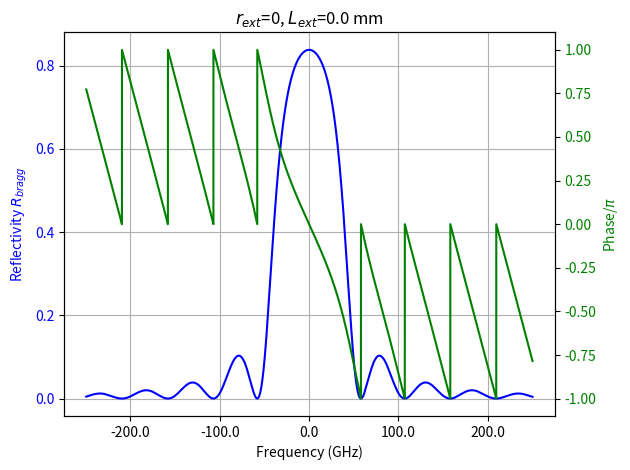
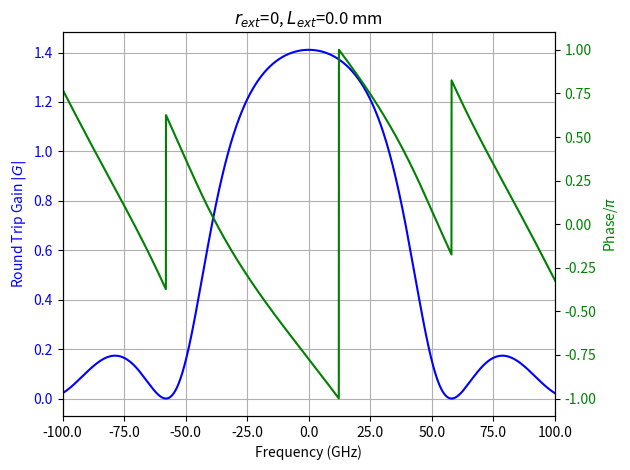

Write the Python code that produced these figures, in order. (Note: this script raises an exception after producing the figures.)
'''
Created on Mar 12, 2018

@author: charl
'''

import scipy
import numpy as np
from numpy import pi
import cmath
import math
import matplotlib.pyplot as plt
from matplotlib.ticker import FormatStrFormatter

c = 3e8
WL = np.linspace(1548e-9, 1552e-9, 10000)
WL_D = 1550e-9
freq = c / WL
freq_center = c / (WL_D)
L_A = 140e-6
L_G = 780e-6
L_P = 0e-6
# L_ext = 0
r1 = np.sqrt(0.99)
r1 = 0.32
r_ext = np.sqrt(0.1)
# r_ext = 0.1
r_ext = 0
n_gain = 3.7
n_air = 1.
n_poly = 1.46
n_poly = 3.2
n_clad = 1.45
n_core = 1.48
n_eff = 3.244
n_eff = 3.7

# kappa_L = 1.8
# kappa = kappa_L / L_G

kappa = 20 * 100
kappa_L = kappa * L_G

delta_f_z = c / (n_gain * L_G * np.sqrt(1 + (kappa_L / pi)**2))
print ("delta_f_z = %s GHz" % (delta_f_z / 1e9))

delta_f_A = c / (2 * (n_gain * L_A + n_gain * L_G))
print ("delta_f_A = %s GHz" % (delta_f_A / 1e9))

#=========================================================================
# delta_f_P = c / (2 * (n_gain * (L_G + L_P)))
# print ("delta_f_P = %s GHz" % (delta_f_P / 1e9))
# print delta_f_z / delta_f_P
#=========================================================================

delta_f_T = c / (2 * (n_gain * L_A + n_eff * (L_G)))
print ("delta_f_T = %s GHz" % (delta_f_T / 1e9))

R_BGA = delta_f_z / delta_f_A
print ("R_BGA = %s" % (R_BGA))


# kappa = 30 * 100


# 1st way
delta_beta = 2 * pi * n_eff * (1 / WL - 1 / WL_D)
delta = delta_beta
gama = np.sqrt(kappa**2 + (1j * delta_beta)**2)

T11 = np.cosh(gama * L_G) - 1j * delta / gama * np.sinh(gama * L_G)
T12 = -1j * kappa / gama * np.sinh(gama * L_G)
T21 = 1j * kappa / gama * np.sinh(gama * L_G)
T22 = np.cosh(gama * L_G) + 1j * delta / gama * np.sinh(gama * L_G)
det_T = T11 * T22 - T21 * T12

r = 1j * kappa * np.sinh(gama * L_G) / ((1j * delta_beta) *
                                        np.sinh(gama * L_G) + gama * np.cosh(gama * L_G))

r = kappa * np.sinh(gama * L_G) / ((1j * delta_beta) *
                                   np.sinh(gama * L_G) + gama * np.cosh(gama * L_G))

beta_1 = 2 * pi * n_poly / WL
beta_2 = 2 * pi * n_poly / WL
W1 = np.exp(-2j * (beta_1 * L_G))
W2 = np.exp(-2j * (beta_2 * L_P))    # without propagation loss
# r_eff = (r * W1 + r_ext * W2) / (1 + r * W1 * r_ext * W2)

#=========================================================================
# r_eff = (r + r_ext * W2) / (1 + r * r_ext * W2) * W1
#
# r_eff = ((np.cosh(gama * L_G) - 1j * delta_beta / gama * np.sinh(gama * L_G)) * r_ext * W1 * W2 + (-1j * kappa / gama * np.sinh(gama * L_G))
#          ) / ((1j * kappa / gama * np.sinh(gama * L_G)) * r_ext * W1 * W2 + (np.cosh(gama * L_G) + 1j * delta_beta / gama * np.sinh(gama * L_G)))
#
# T12 = -1j * kappa / gama * np.sinh(gama * L_G)
# T21 = 1j * kappa / gama * np.sinh(gama * L_G)
# r_eff = (T11 * r_ext * W1 * W2 + T12) / (T21 * r_ext * W1 * W2 + T22)
#=========================================================================

r_eff = T21 / T11 + (det_T / T11**2 * r_ext * W2) / \
    (1 + T12 / T11 * r_ext * W2)    # tqian derived

#=========================================================================
# r_eff = r + (det_T / (T11**2) * r_ext * W2) / \
#     (1 + T12 / T11 * r_ext * W2)    # tqian derived
#=========================================================================

gain = 27.368 * 100     # 27.368 cm^-1
gain = 16 * 100
gain = 100 * 100
beta_3 = 2 * pi * n_gain / WL + 1j * (gain / 2)
G = r1 * np.exp(-2j * (beta_3 * L_A)) * r_eff
G = r1 * np.exp(-2j * (beta_3 * L_A)) * r


r_bragg = np.absolute(r)
r_phi = (np.angle(r)) / pi

r_eff_ref = np.absolute(r_eff)
r_eff_phi = np.angle(r_eff) / pi

G_abs = np.absolute(G)
G_phi = np.angle(G) / pi

# 1st plot
fig, ax1 = plt.subplots()
color = 'blue'
ax1.set_xlabel('Frequency (GHz)')
ax1.set_ylabel('Reflectivity $R_{bragg}$', color=color)
ax1.plot(((freq - freq_center) / 1e9), r_bragg **
         2, label="$R_{bragg}$", color=color)
ax1.tick_params(axis='y', labelcolor=color)
ax1.grid()
# ax1.legend(loc=0)
ax2 = ax1.twinx()  # instantiate a second axes that shares the same x-axis
color = 'green'
# we already handled the x-label with ax1
ax2.set_ylabel('Phase/$\pi$', color=color)
ax2.plot(((freq - freq_center) / 1e9), (r_phi),
         label="$\phi_{bragg}$", color=color)
ax2.tick_params(axis='y', labelcolor=color)
# ax2.legend(loc=0)
ax2.xaxis.set_major_formatter(FormatStrFormatter('%.1f'))
plt.title("$r_{ext}$=%s, $L_{ext}$=%s mm" % (r_ext, L_P * 1000))
fig.tight_layout()  # otherwise the right y-label is slightly clipped

#=========================================================================
# # 2nd plot
# fig, ax1 = plt.subplots()
# color = 'blue'
# ax1.set_xlabel('Frequency (GHz)')
# ax1.set_ylabel('Reflectivity $R_{eff}$', color=color)
# ax1.plot(((freq - freq_center) / 1e9), r_eff_ref **
#          2, label="$R_{eff}$", color=color)
# # ax1.set_xlim(-100, 100)
# ax1.tick_params(axis='y', labelcolor=color)
# # ax1.legend(loc=0)
# ax2 = ax1.twinx()  # instantiate a second axes that shares the same x-axis
# color = 'green'
# # we already handled the x-label with ax1
# ax2.set_ylabel('Phase/$\pi$', color=color)
# ax2.plot(((freq - freq_center) / 1e9), r_eff_phi,
#          label="$\phi_{eff}$", color=color)
# # ax2.set_xlim(-100, 100)
# ax2.tick_params(axis='y', labelcolor=color)
# # ax2.legend(loc=0)
# # ax2.xaxis.set_major_formatter(FormatStrFormatter('%.3f'))
# plt.title("$r_{ext}$=%s, $L_{ext}$=%s mm" % (r_ext, L_P * 1000))
# fig.tight_layout()  # otherwise the right y-label is slightly clipped
#=========================================================================


# 3rd plot
(freq - freq_center)
fig, ax1 = plt.subplots()
color = 'blue'
ax1.set_xlabel('Frequency (GHz)')
ax1.set_ylabel('Round Trip Gain $|G|$', color=color)
ax1.plot(((freq - freq_center) / 1e9), (G_abs**2), label="$|G|$", color=color)
ax1.set_xlim(-100, 100)
ax1.tick_params(axis='y', labelcolor=color)
ax1.grid()
ax2 = ax1.twinx()  # instantiate a second axes that shares the same x-axis
color = 'green'
# we already handled the x-label with ax1
ax2.set_ylabel('Phase/$\pi$', color=color)
ax2.plot(((freq - freq_center) / 1e9), (G_phi), label="$\phi$", color=color)
ax1.set_xlim(-100, 100)
ax2.tick_params(axis='y', labelcolor=color)
ax2.xaxis.set_major_formatter(FormatStrFormatter('%.1f'))
plt.title("$r_{ext}$=%s, $L_{ext}$=%s mm" % (r_ext, L_P * 1000))
fig.tight_layout()  # otherwise the right y-label is slightly clipped


path = "//hhi.de/benutzer/home/<user>/Master_thesis_tqian/calculations/r_bragg_RTG_verify/"
np.savetxt(path + 'RTG_squared_%sum_gain_%s_%smm_verify.txt' % (L_A * 1e3, r_ext, L_P * 1e3), np.transpose(
    [((freq - freq_center) / 1e9), G_abs**2, G_phi]), fmt='%1.8e', delimiter='\t')

plt.show()
